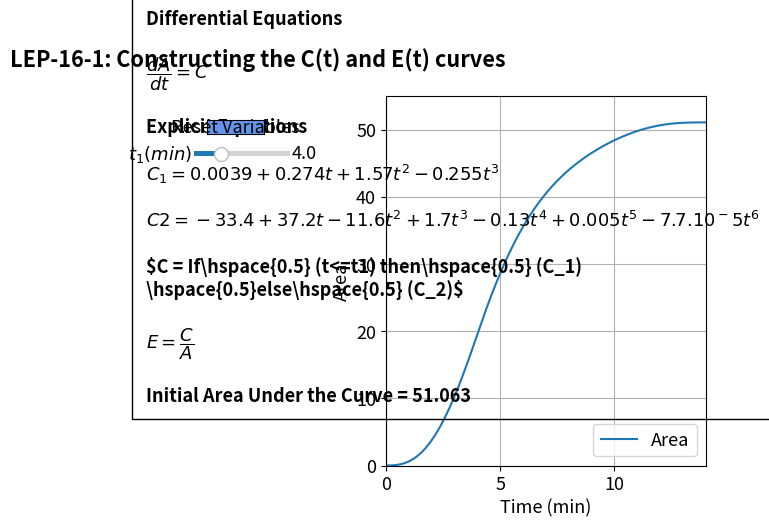

Here is the Python script that generated this plot:
#%%
#Libraries
import numpy as np
from scipy.integrate import odeint
import matplotlib.pyplot as plt
import matplotlib
matplotlib.rcParams.update({'font.size': 13})
from matplotlib.widgets import Slider, Button

#%%
t1=4
r=1
def ODEfun(Yfuncvec, t, t1, r): 
#    A= Yfuncvec(1)
    # Explicit equations
    C1= 0.0038746 + 0.2739782*t + 1.574621*t**2 - 0.2550041*t**3
    C2= -33.43818 + 37.18972*t - 11.58838*t**2 + 1.695303*t**3 - 0.1298667*t**4 + 0.005028*t**5 - 7.743e-5*t**6
    C = np.where(t<=t1, C1, C2)
    dAdt=C*r
    # Differential equations
    return dAdt

tspan = np.linspace(0, 14, 10000)
y0 = 0

#%%
fig, ax = plt.subplots()
fig.suptitle("""LEP-16-1: Constructing the C(t) and E(t) curves""", x = 0.2, y=0.98, fontweight='bold')
plt.subplots_adjust(left  = 0.4)
sol = odeint(ODEfun, y0, tspan,(t1,r))
A =sol[:, 0]
p1=ax.plot(tspan, A)[0]
plt.legend(["Area"], loc='best')
ax.set_xlabel('Time (min)', fontsize='medium')
ax.set_ylabel('Area', fontsize='medium')
plt.ylim(0,55)
plt.xlim(0,14)
plt.grid()
a=(sol[len(tspan)-1]) 

ax.text(-10.5, 10,'Differential Equations'
         '\n\n'
         r'$\dfrac{dA}{dt} = C$'
                  '\n\n'

         'Explicit Equations'
         '\n\n'
         
         r'$C_1= 0.0039 + 0.274t+ 1.57t^2 - 0.255t^3$'
         '\n\n'
         
         r'$C2= -33.4 + 37.2t- 11.6t^2 + 1.7t^3- 0.13t^4 + 0.005t^5- 7.7.10{^-5}t^6$'    
         '\n\n'
         
         r'$C = If\hspace{0.5} (t<=t1) then\hspace{0.5} (C_1) \hspace{0.5}else\hspace{0.5} (C_2)$'
         '\n\n'
         r'$E = \dfrac{C}{A}$'
         '\n\n'
         'Initial Area Under the Curve = %1.3f'%a
         , ha='left', wrap = True, fontsize=13,
        bbox=dict(facecolor='none', edgecolor='black', pad=10.0), fontweight='bold')

axcolor = 'black'
ax_t1 = plt.axes([0.1, 0.75, 0.15, 0.02], facecolor=axcolor)
st1 = Slider(ax_t1, r'$t_1 (min)$', 0, 14, valinit= 4,valfmt='%1.1f')

def update_plot(val):
    t1 = st1.val
    sol1 = odeint(ODEfun, y0, tspan,(t1,r))
    p1.set_ydata(sol1[:,0])
    
st1.on_changed(update_plot)

resetax = plt.axes([0.12, 0.8, 0.09, 0.03])
button = Button(resetax, 'Reset Variables', color='cornflowerblue', hovercolor='0.975')


def reset(event):
    st1.reset()
button.on_clicked(reset)

